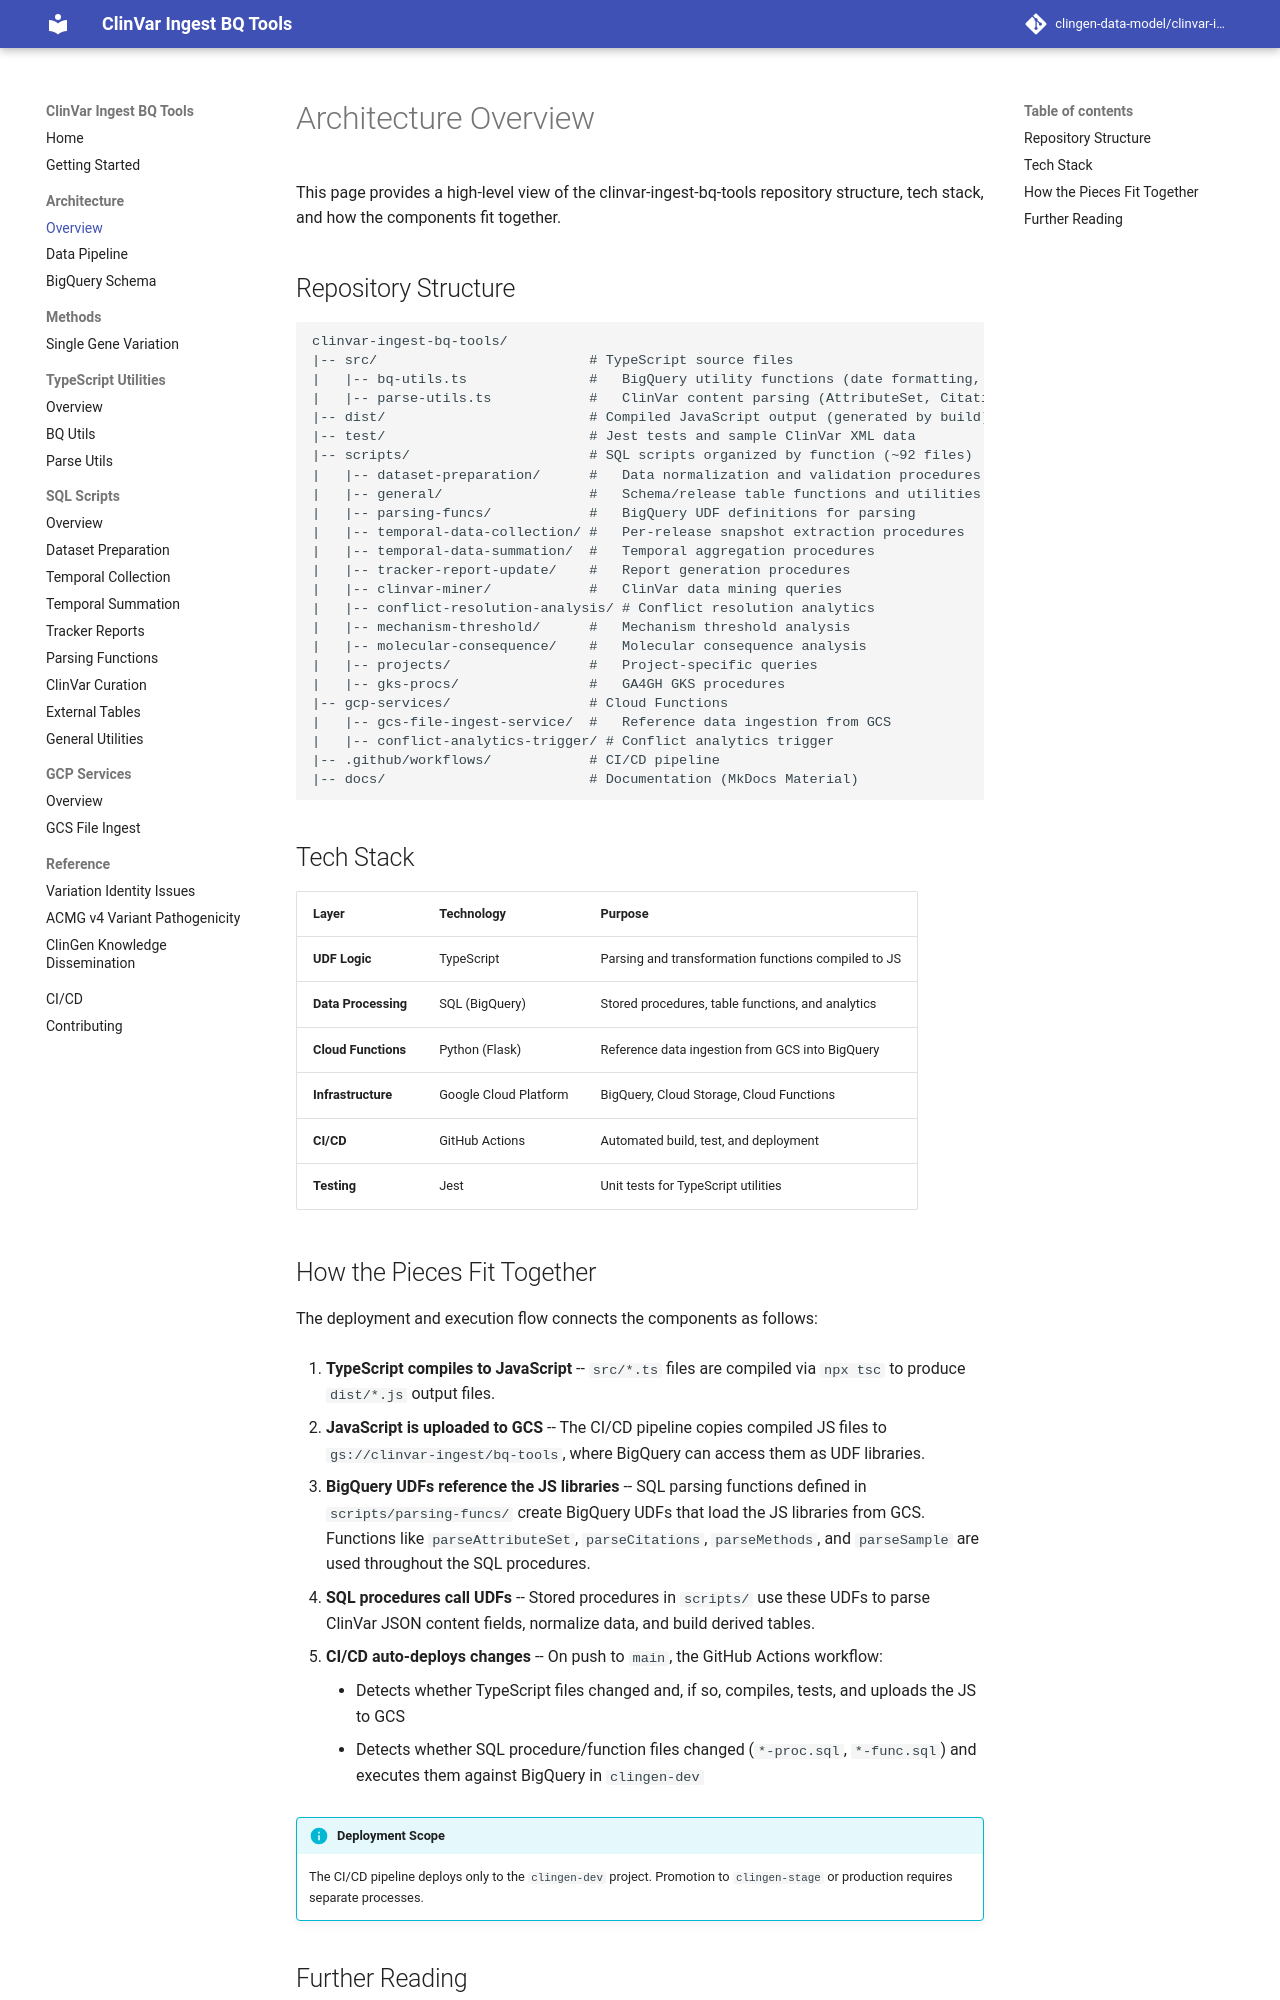

repository: clingen-data-model/clinvar-ingest-bq-tools · page: architecture/index.html · generator: mkdocs

# Architecture Overview

This page provides a high-level view of the clinvar-ingest-bq-tools repository structure, tech stack, and how the components fit together.

## Repository Structure

```
clinvar-ingest-bq-tools/
|-- src/                          # TypeScript source files
|   |-- bq-utils.ts               #   BigQuery utility functions (date formatting, JSON transforms)
|   |-- parse-utils.ts            #   ClinVar content parsing (AttributeSet, Citation, HGVS, etc.)
|-- dist/                         # Compiled JavaScript output (generated by build)
|-- test/                         # Jest tests and sample ClinVar XML data
|-- scripts/                      # SQL scripts organized by function (~92 files)
|   |-- dataset-preparation/      #   Data normalization and validation procedures
|   |-- general/                  #   Schema/release table functions and utilities
|   |-- parsing-funcs/            #   BigQuery UDF definitions for parsing
|   |-- temporal-data-collection/ #   Per-release snapshot extraction procedures
|   |-- temporal-data-summation/  #   Temporal aggregation procedures
|   |-- tracker-report-update/    #   Report generation procedures
|   |-- clinvar-miner/            #   ClinVar data mining queries
|   |-- conflict-resolution-analysis/ # Conflict resolution analytics
|   |-- mechanism-threshold/      #   Mechanism threshold analysis
|   |-- molecular-consequence/    #   Molecular consequence analysis
|   |-- projects/                 #   Project-specific queries
|   |-- gks-procs/                #   GA4GH GKS procedures
|-- gcp-services/                 # Cloud Functions
|   |-- gcs-file-ingest-service/  #   Reference data ingestion from GCS
|   |-- conflict-analytics-trigger/ # Conflict analytics trigger
|-- .github/workflows/            # CI/CD pipeline
|-- docs/                         # Documentation (MkDocs Material)
```

## Tech Stack

| Layer | Technology | Purpose |
|-------|-----------|---------|
| **UDF Logic** | TypeScript | Parsing and transformation functions compiled to JS |
| **Data Processing** | SQL (BigQuery) | Stored procedures, table functions, and analytics |
| **Cloud Functions** | Python (Flask) | Reference data ingestion from GCS into BigQuery |
| **Infrastructure** | Google Cloud Platform | BigQuery, Cloud Storage, Cloud Functions |
| **CI/CD** | GitHub Actions | Automated build, test, and deployment |
| **Testing** | Jest | Unit tests for TypeScript utilities |
